Labelled photos from "dataset", an image-classification folder in chanwitduangbupha/cs27-control-device. The possible labels are: land, none, water.

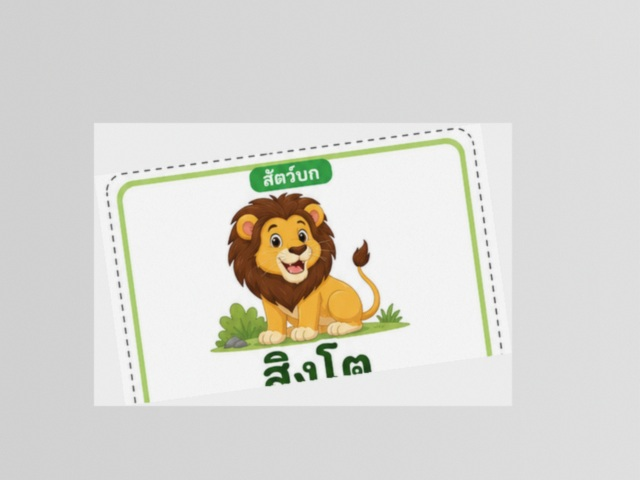
Label: land

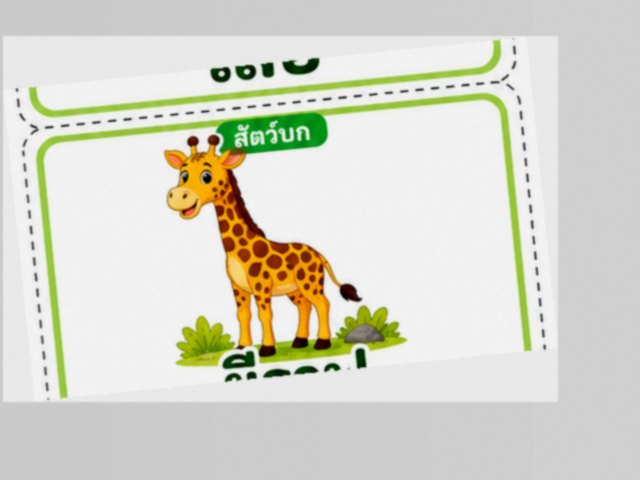
Label: land

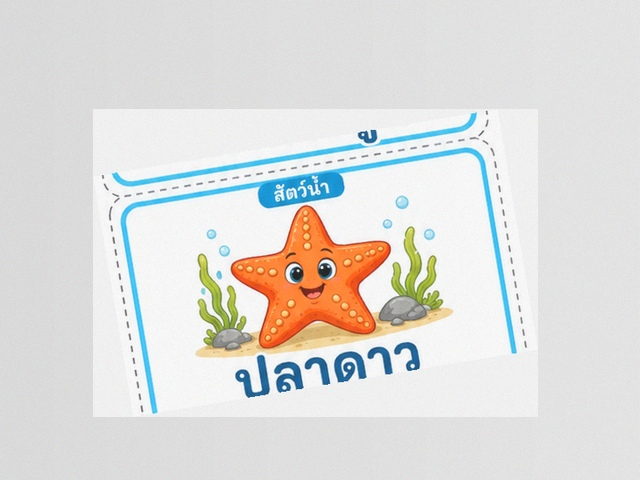
Label: water

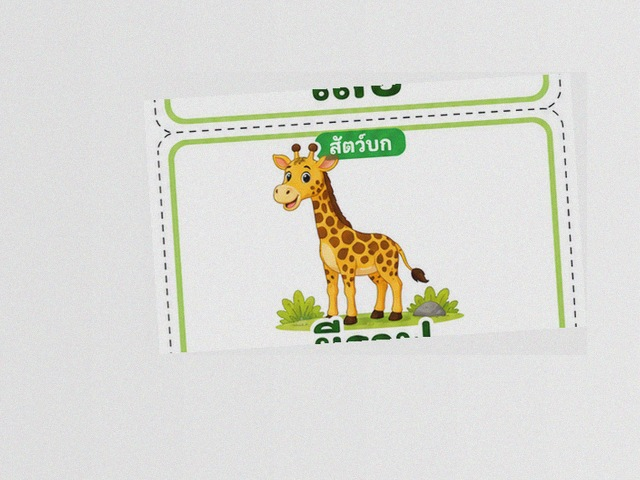
Label: land

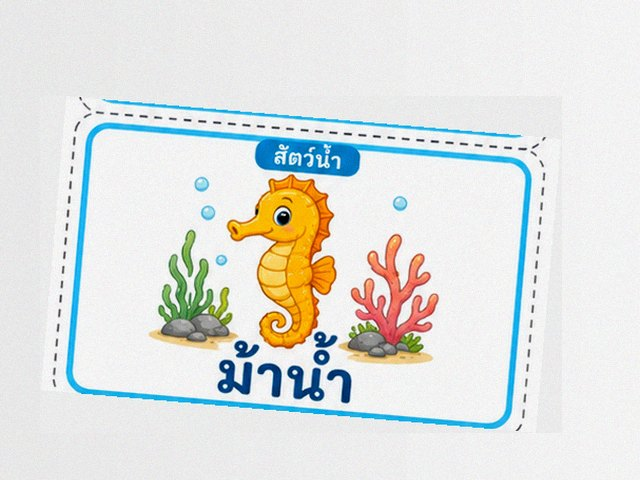
Label: water

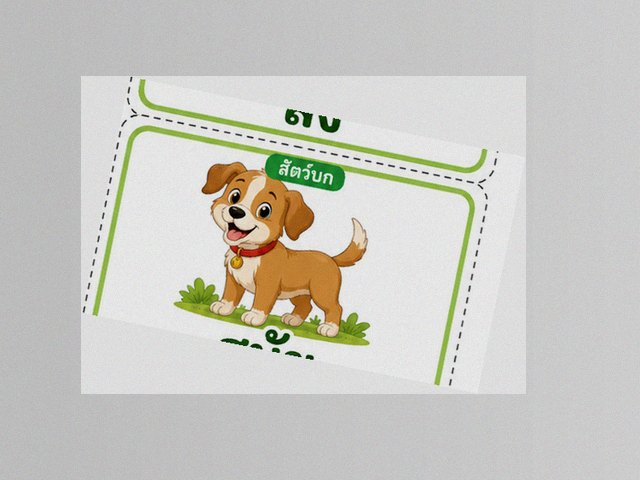
Label: water
